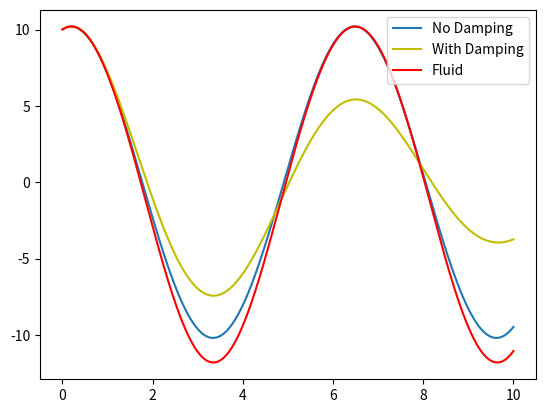

The matplotlib source for this figure:
"""
Created on Fri May 27 18:39:08 2022
[redacted]
Assignment 2
Question 4 Harmonic Motion
"""

import matplotlib.pyplot as plt
import numpy as np

#Runge Kutta Intergration
# d^2x/dt^2 = -k*x
# Replace with 2 first order ODEs

#dx/dt = v : f = v
#dv/dt = -kx : g = -kx

#Given v0 and x0, we can update the two to solve for x(t)

x = 10          #initial position
v = 2           #initial velocity
t = 0           #initial time
k = 1           #spring constant
h = 0.001       #time step
gamma = 0.2     #damping constant
n = 0.01        #drag coefficient  for fluid

def f(t,x,v):   #created functions for dx/dt
    return v

def g(t,x,v):   #and dv/dt
    return -k*x

def i(t,x,v):
    return -k*x - gamma*v #and the damped version

def a(t,x,v):       #and now in a fluid
    return -k*x - n*v*v


def RKUTTA_X(fa,ga,x,v,t,k,h): 
    x_values = []   #array to store values

    
    for n in np.arange(0,10000,1):  #collects all the values for x using Runge Kutta
        k_0 = h*fa(t,x,v)
        l_0 = h*ga(t,x,v)
    
        k_1 = h*fa(t+0.5*h, x+0.5*k_0, v+0.5*l_0)
        l_1 = h*ga(t+0.5*h, x+0.5*k_0, v+0.5*l_0)
    
        k_2 = h*fa(t+0.5*h, x+0.5*k_1, v+0.5*l_1)
        l_2 = h*ga(t+0.5*h, x+0.5*k_1, v+0.5*l_1)

        k_3 = h*fa(t+h, x+k_2, v+l_2)
        l_3 = h*ga(t+h, x+k_2, v+l_2)
    
        x = x + (1/6)*(k_0 + 2*k_1 + 2*k_2 + k_3)
        v = v + (1/6)*(l_0 + 2*l_1 + 2*l_2 + l_3)
        t = t+h
        x_values.append(x)
        
    return x_values

def T(t,h): 
    t_values = []
    
    for n in np.arange(0,10000,1):  #collects all the values for t
        t = t+h
        t_values.append(t)
        
    return t_values

plt.plot(T(t,h), RKUTTA_X(f,g,x,v,t,k,h), label = "No Damping")
plt.plot(T(t,h), RKUTTA_X(f,i,x,v,t,k,h),"-y", label = "With Damping")
plt.plot(T(t,h), RKUTTA_X(f,a,x,v,t,k,h),"-r", label = "Fluid")
plt.legend() 
plt.show()

"""Completed on Mon May 30  19:58:08 2022 """
"""Final Edits on Tue May 31  13:15:59 2022 """
